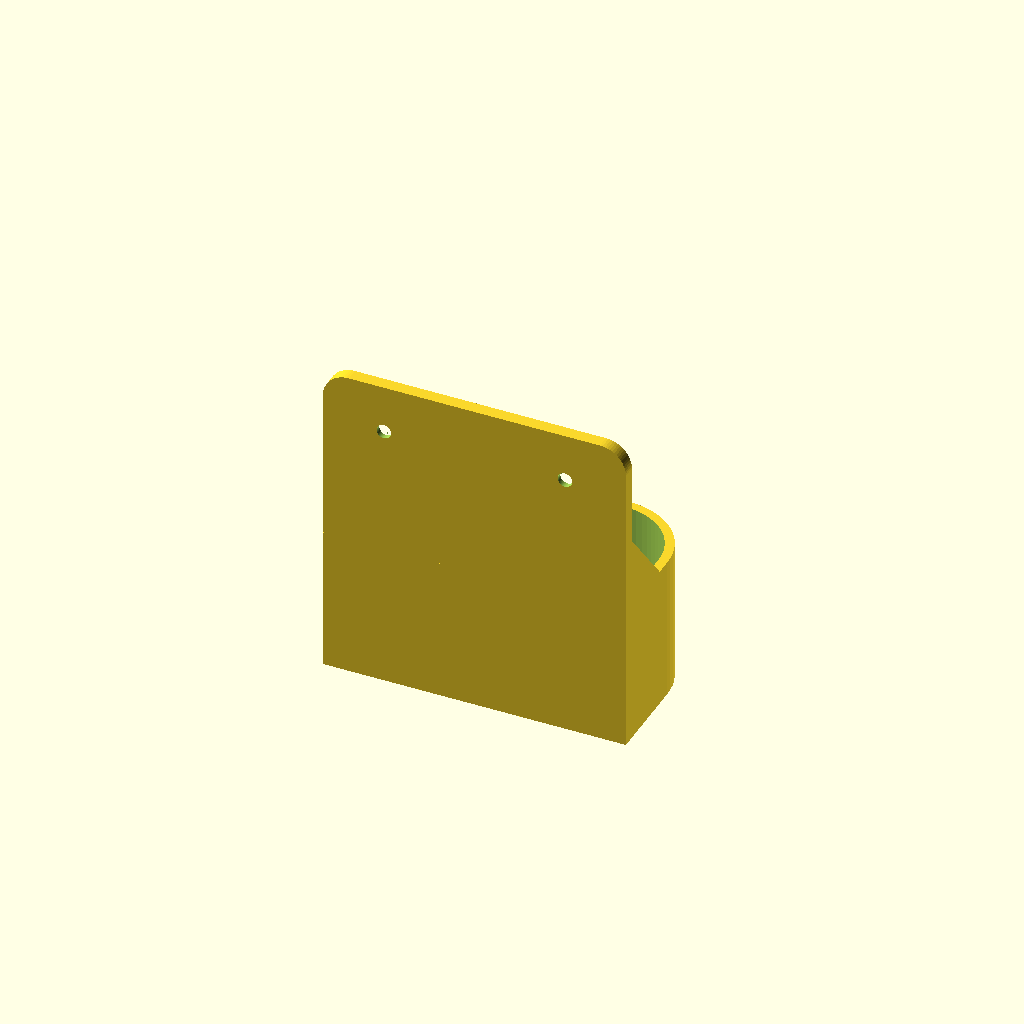
Cell 1: rendered with the file's own defaults.
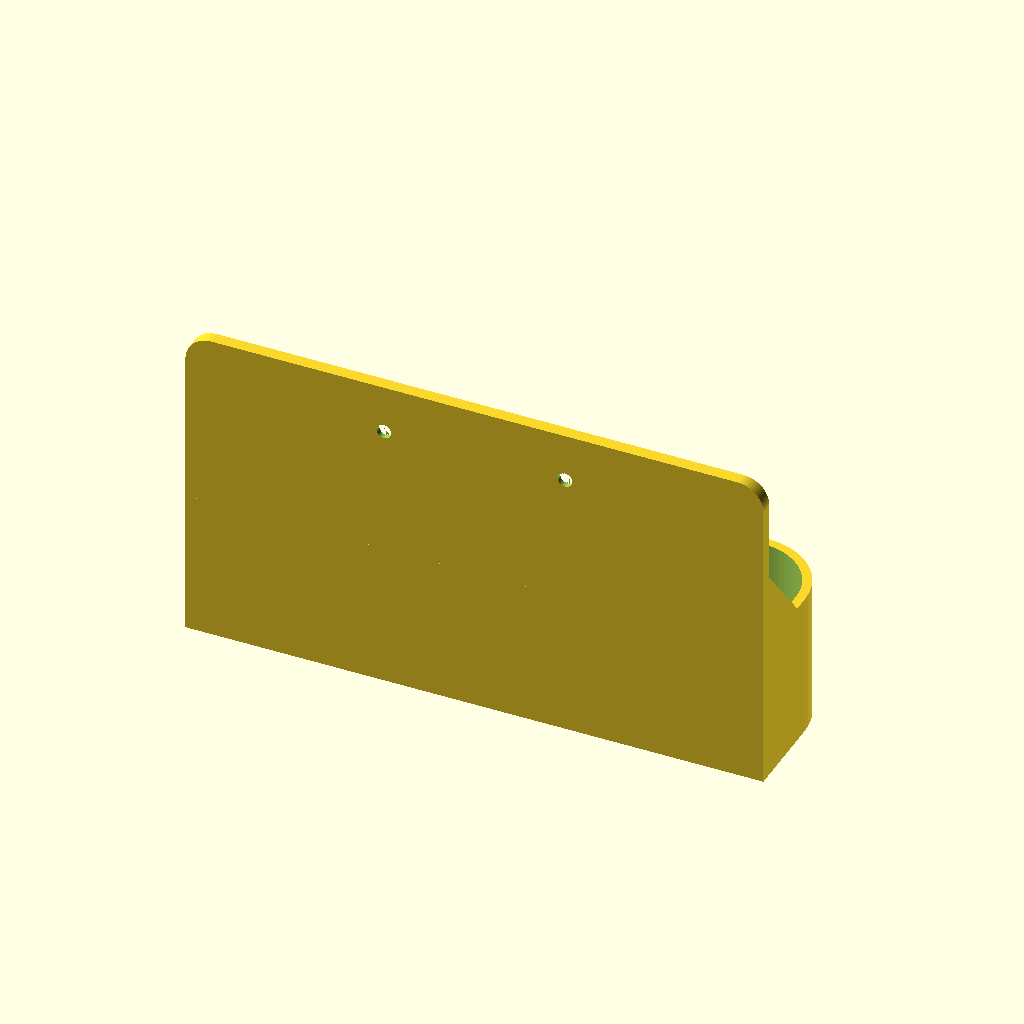
Cell 2 — flasa_sirka set to 170, the other parameters unchanged.
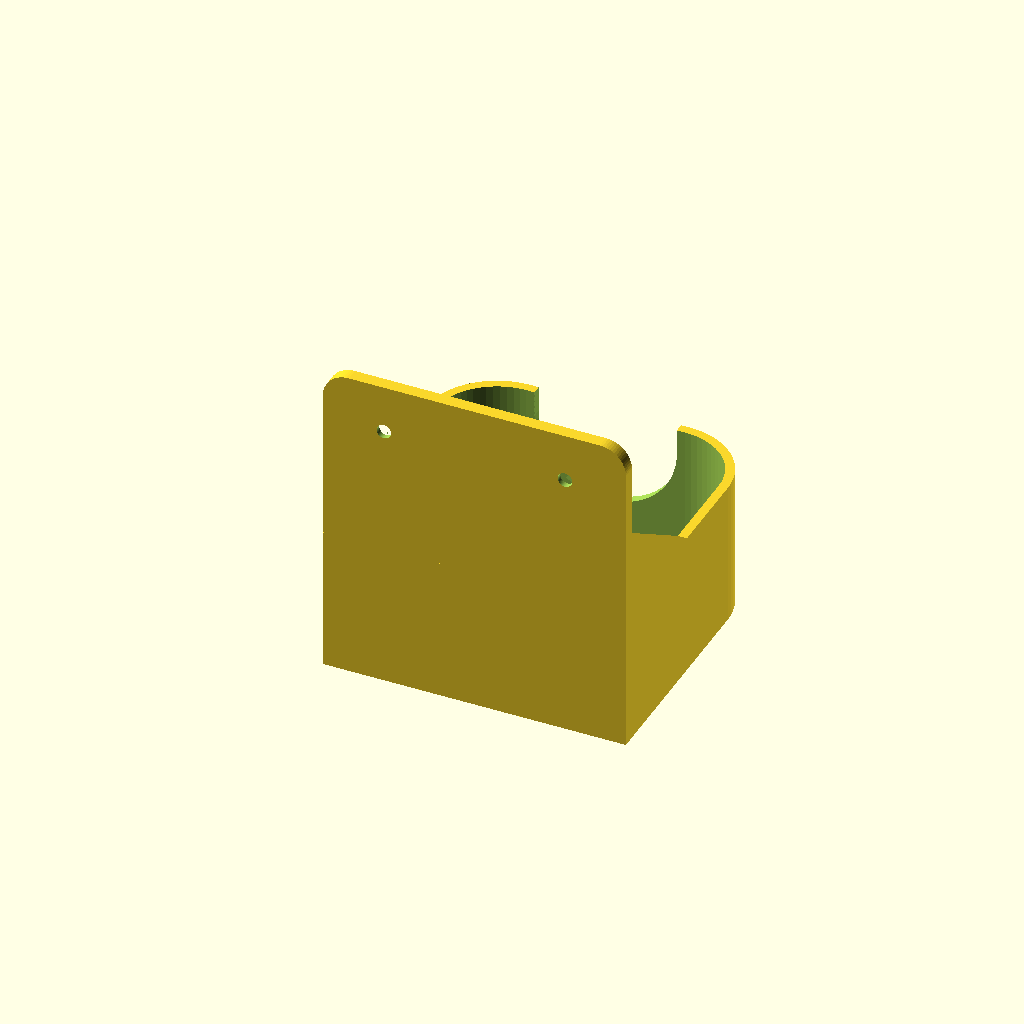
Cell 3: flasa_hlbka = 80 (everything else at default).
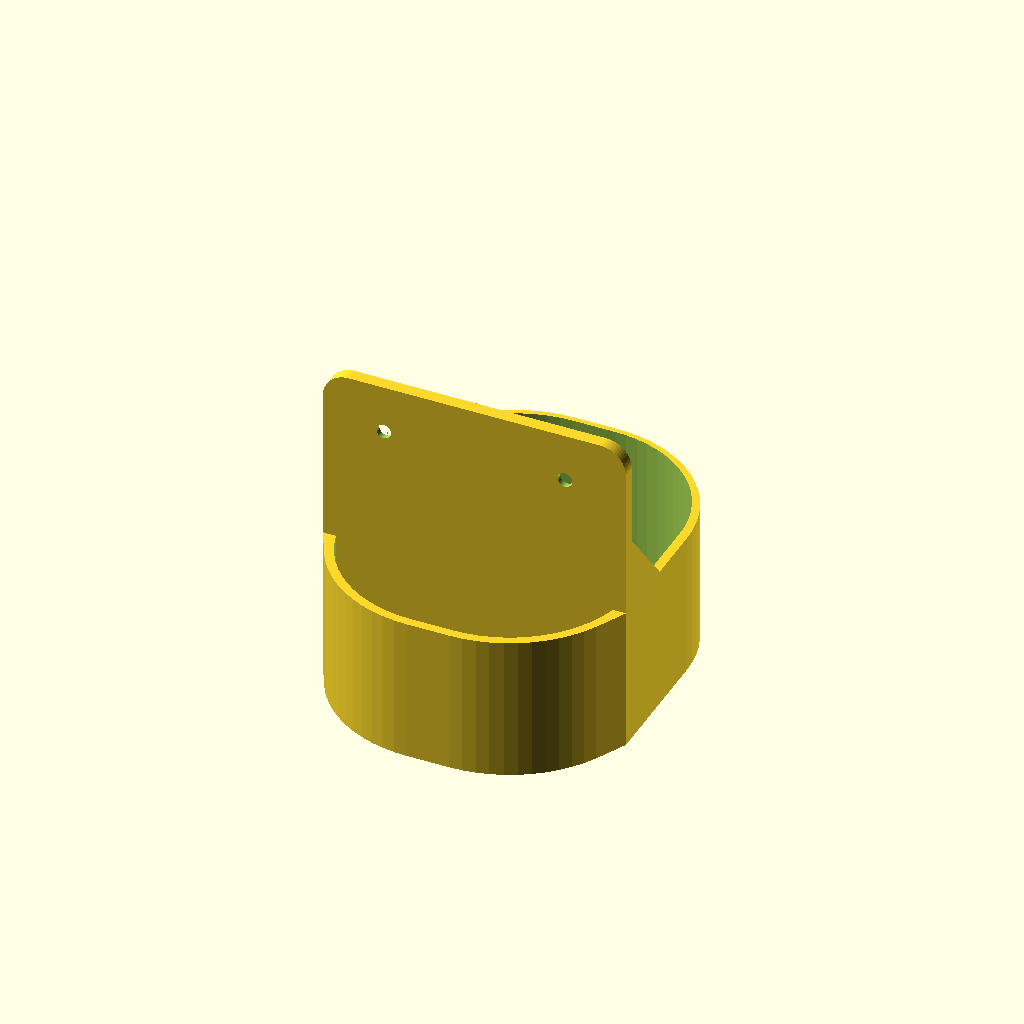
Cell 4 — flasa_radius set to 36, the other parameters unchanged.
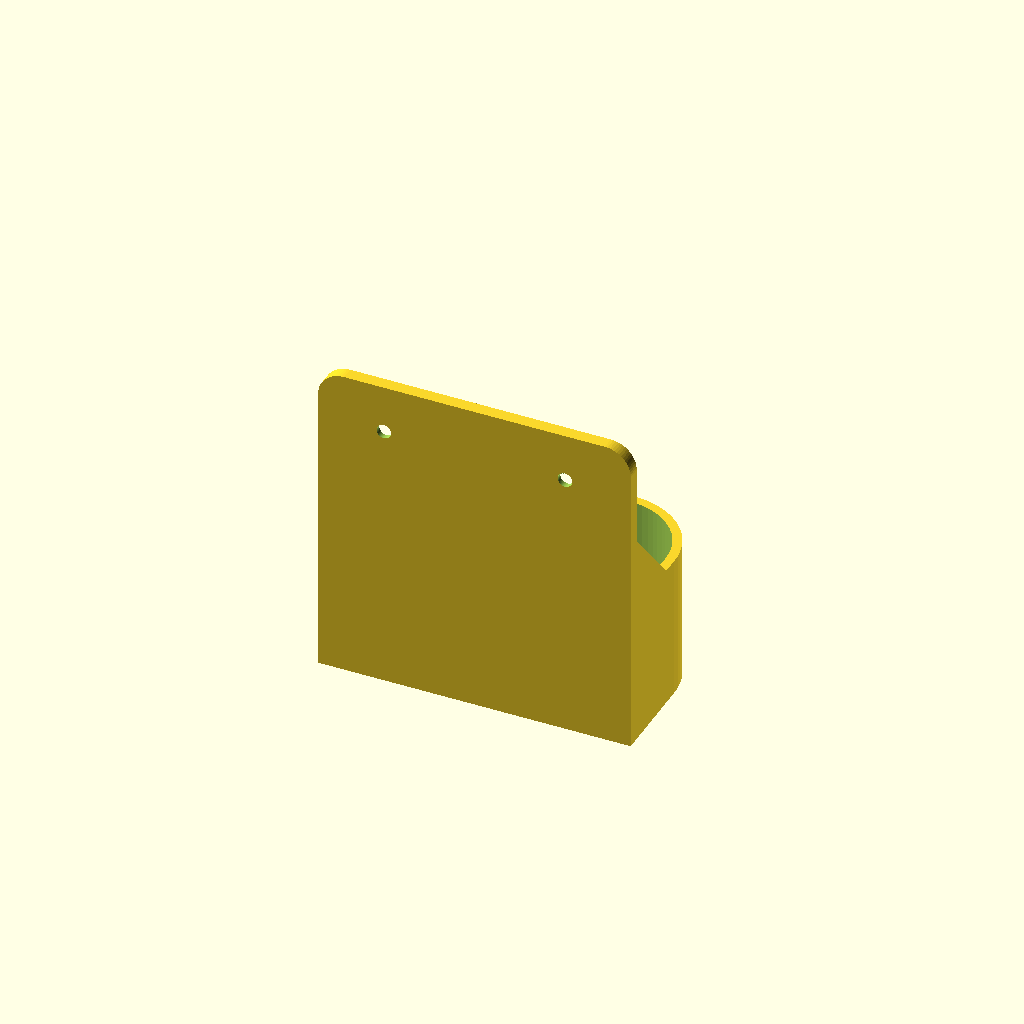
Cell 5 — vola set to 3, the other parameters unchanged.
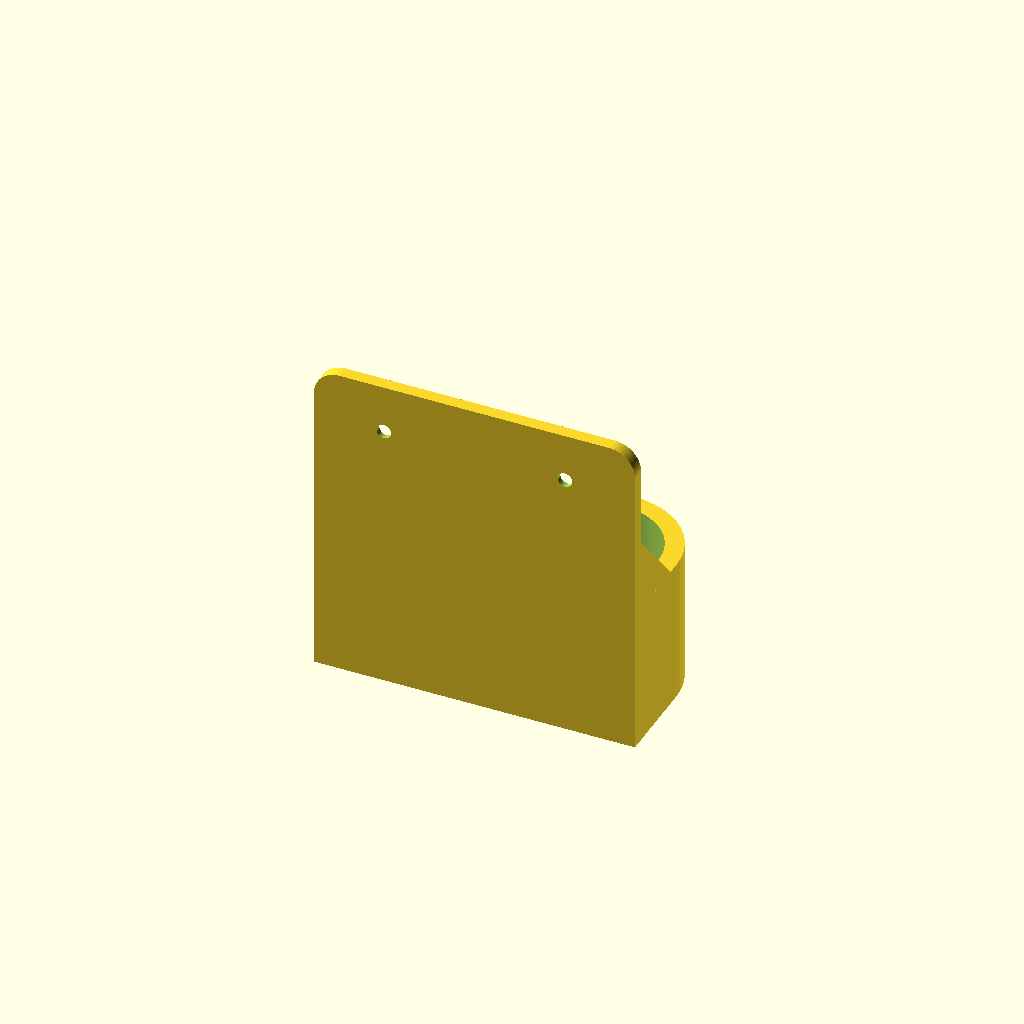
Cell 6 — stena set to 5.6, the other parameters unchanged.
One fixed orthographic camera (rotation 55°, 0°, 25°; colour scheme Cornfield) for every cell.
The OpenSCAD source (3d/dettol-stojan/dettol_stojan.scad):
// Nástenný stojan na tekuté mydlo Dettol Soft on Skin 250 ml
// Tlač: Ender 3 Pro, PETG (do kúpeľne) alebo PLA, tlačiť VZPRIAMENE
// (dno košíka na podložke, zadná doska kolmo hore) – bez podpier.
//
// Rozmery fľaše si odmerajte posuvkou v najširšom mieste spodnej časti
// a upravte parametre nižšie (ostatné sa prepočíta samo).

/* [Fľaša] */
flasa_sirka  = 85;   // šírka fľaše (zľava doprava)
flasa_hlbka  = 40;   // hĺbka fľaše (spredu dozadu)
flasa_radius = 18;   // zaoblenie rohov pôdorysu fľaše
vola         = 1.5;  // vôľa na každú stranu

/* [Košík] */
stena       = 2.8;   // hrúbka steny košíka (7 perimetrov pri 0,4 mm dýze)
dno         = 3;     // hrúbka dna
vyska_kosik = 45;    // výška košíka (vonkajšia)
vyrez_sirka = 44;    // šírka predného výrezu (vidno etiketu)
vyrez_od_dna = 15;   // od akej výšky začína predný výrez
odtok_d     = 6;     // priemer odtokových otvorov v dne
dno_okraj   = 0;     // 0 = odtokové otvory, > 0 = veľký otvor v dne, ostane okraj tejto šírky

/* [Zadná doska] */
doska_hrubka = 4;
doska_vyska  = 100;
skrutka_d    = 4.5;  // otvor pre skrutku 4 mm
hlava_d      = 9;    // priemer zápustnej hlavy
skrutky_rozostup = 56;
skrutky_od_vrchu = 15;

$fn = 64;

in_w = flasa_sirka + 2*vola;
in_d = flasa_hlbka + 2*vola;
in_r = flasa_radius + vola;
out_w = in_w + 2*stena;
out_d = in_d + stena + doska_hrubka;   // zadná stena košíka = doska

module rrect(w, d, r, h) {
    // zaoblený obdĺžnik, stred v X, zadná hrana na y=0
    hull() for (x = [-w/2 + r, w/2 - r], y = [r, d - r])
        translate([x, y, 0]) cylinder(r = r, h = h);
}

module kosik() {
    difference() {
        // vonkajší tvar – zadné rohy rovné, aby sedel na dosku
        hull() {
            translate([-out_w/2, 0, 0]) cube([out_w, 1, vyska_kosik]);
            translate([0, 0, 0]) rrect(out_w, out_d, in_r + stena, vyska_kosik);
        }
        // dutina
        translate([0, doska_hrubka, dno]) rrect(in_w, in_d, in_r, vyska_kosik);
        // predný výrez so zaobleným spodkom
        translate([0, out_d - stena - 1, vyrez_od_dna + vyrez_sirka/2])
            rotate([-90, 0, 0]) hull() {
                cylinder(d = vyrez_sirka, h = stena + 2);
                translate([0, -vyska_kosik, 0]) cylinder(d = vyrez_sirka, h = stena + 2);
            }
        // odtok: veľký otvor v dne alebo 3 x 2 otvory
        if (dno_okraj > 0)
            translate([0, doska_hrubka + dno_okraj, -1])
                rrect(in_w - 2*dno_okraj, in_d - 2*dno_okraj, in_r - dno_okraj, dno + 2);
        else
            for (x = [-1, 0, 1], y = [-1, 1])
                translate([x * 22, doska_hrubka + in_d/2 + y * 12, -1])
                    cylinder(d = odtok_d, h = dno + 2);
    }
}

module doska() {
    r = 8;
    difference() {
        hull() {
            translate([-out_w/2, 0, 0]) cube([out_w, doska_hrubka, 1]);
            for (x = [-out_w/2 + r, out_w/2 - r])
                translate([x, 0, doska_vyska - r]) rotate([-90, 0, 0])
                    cylinder(r = r, h = doska_hrubka);
        }
        for (x = [-skrutky_rozostup/2, skrutky_rozostup/2])
            translate([x, 0, doska_vyska - skrutky_od_vrchu]) {
                rotate([-90, 0, 0]) translate([0, 0, -1])
                    cylinder(d = skrutka_d, h = doska_hrubka + 2);
                // zápustná hlava (90°), otvorená dopredu
                translate([0, doska_hrubka - (hlava_d - skrutka_d)/2 + 0.01, 0])
                    rotate([-90, 0, 0])
                        cylinder(d1 = skrutka_d, d2 = hlava_d, h = (hlava_d - skrutka_d)/2);
            }
    }
}

module vystuhy() {
    // bočné trojuholníkové výstuhy medzi košíkom a doskou
    v = doska_vyska - vyska_kosik - 28;
    for (x = [-out_w/2, out_w/2 - stena])
        translate([x, 0, vyska_kosik - 0.01]) rotate([90, 0, 90])
            linear_extrude(stena)
                polygon([[0, 0], [out_d * 0.45, 0], [0, v]]);
}

union() {
    kosik();
    doska();
    vystuhy();
}
Parameter table extracted from the source (name, type, default, range or options):
flasa_sirka: number, default 85
flasa_hlbka: number, default 40
flasa_radius: number, default 18
vola: number, default 1.5
stena: number, default 2.8
dno: number, default 3
vyska_kosik: number, default 45
vyrez_sirka: number, default 44
vyrez_od_dna: number, default 15
odtok_d: number, default 6
dno_okraj: number, default 0
doska_hrubka: number, default 4
doska_vyska: number, default 100
skrutka_d: number, default 4.5
hlava_d: number, default 9
skrutky_rozostup: number, default 56
skrutky_od_vrchu: number, default 15
